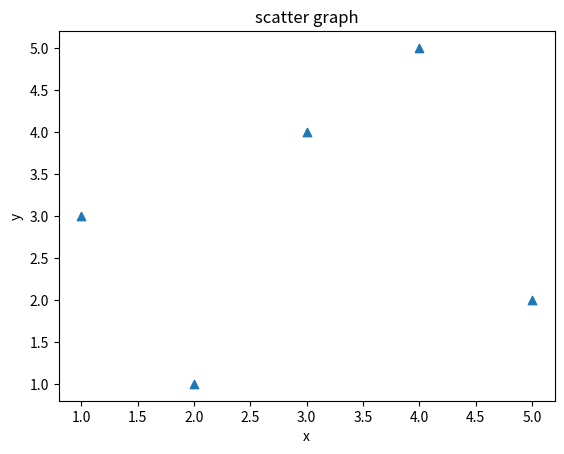

This figure's Python source:
import matplotlib.pyplot as plt

x = [1, 2, 3, 4, 5]
y = [3, 1, 4, 5, 2]

plt.scatter(x, y, marker='^')
plt.xlabel('x')
plt.ylabel('y')
plt.title('scatter graph')
plt.show()